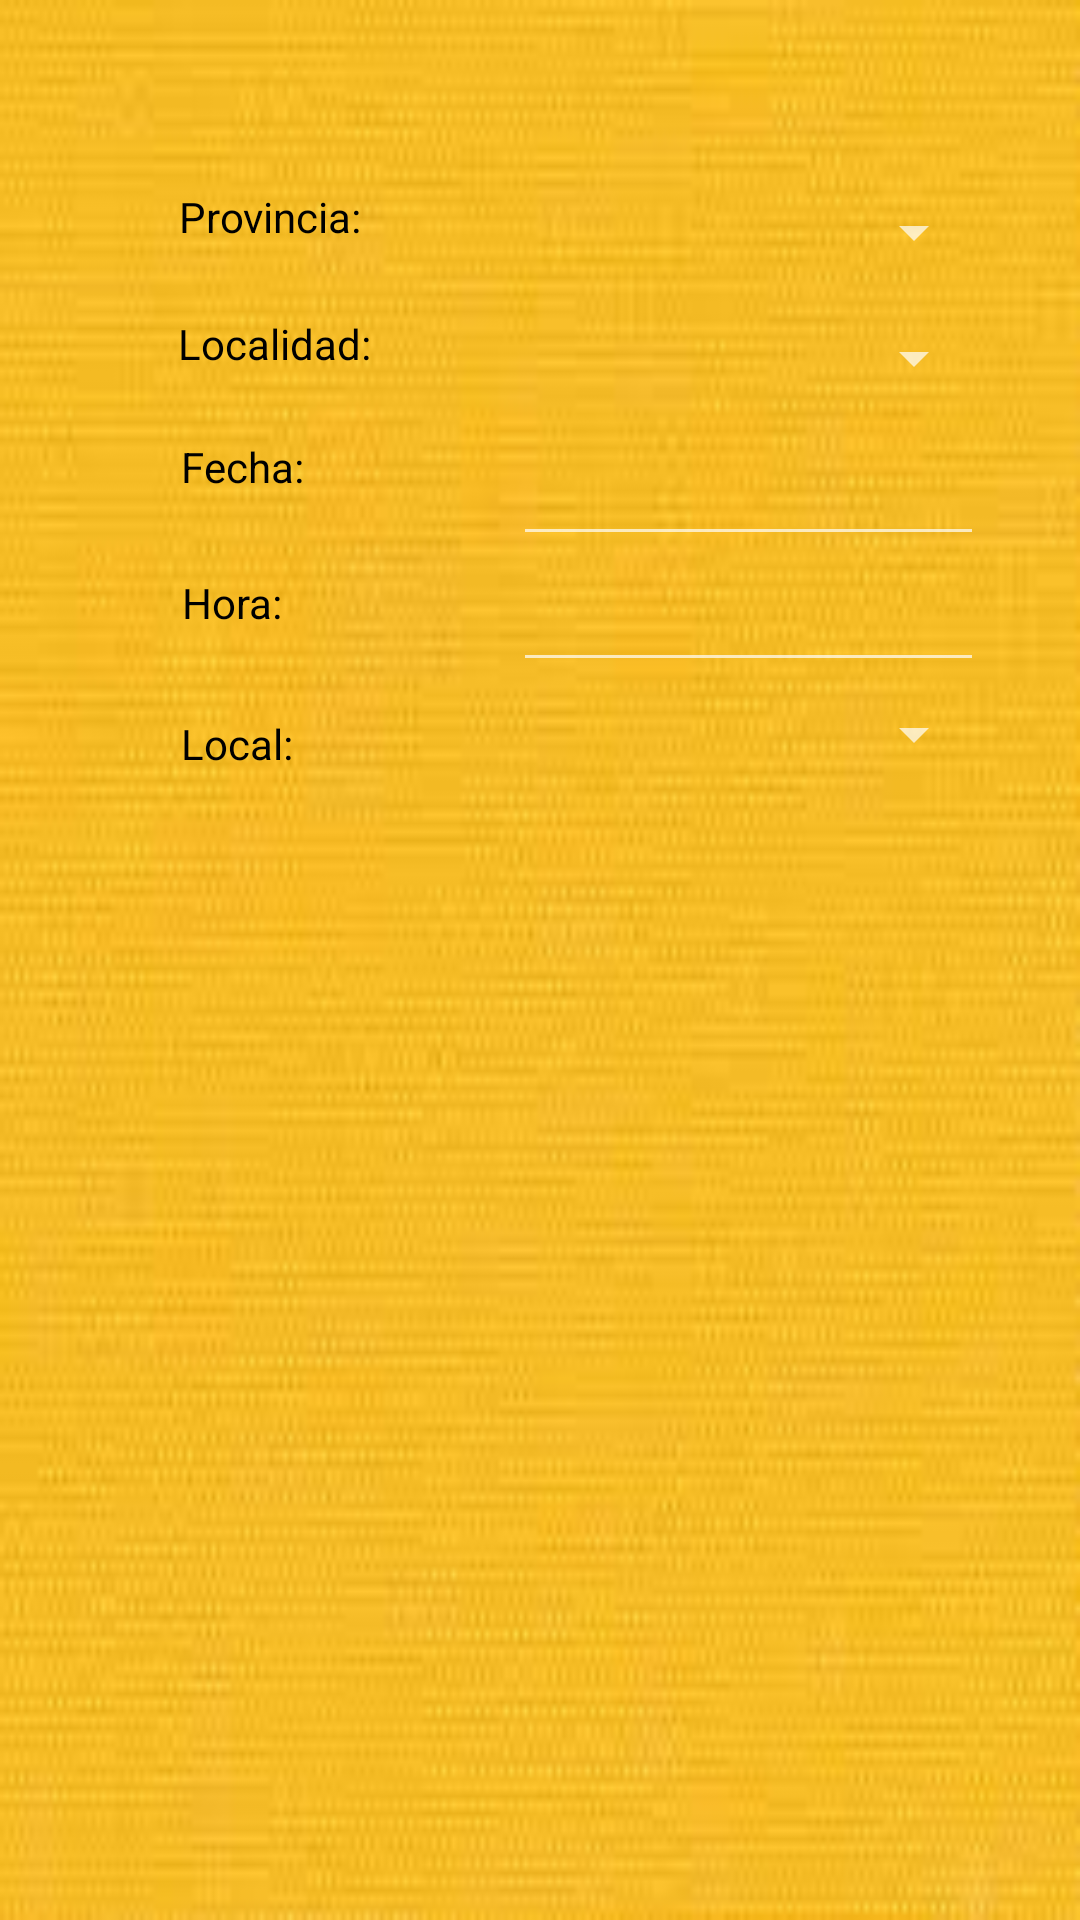

Write the Android layout XML for this screen, with the resource values it uses.
<!-- AndroidManifest.xml: application theme Theme.AppCompat.NoActionBar -->
<!-- res/layout/activity_crear_partida.xml -->
<?xml version="1.0" encoding="utf-8"?>
<androidx.constraintlayout.widget.ConstraintLayout xmlns:android="http://schemas.android.com/apk/res/android"
    xmlns:app="http://schemas.android.com/apk/res-auto"
    xmlns:tools="http://schemas.android.com/tools"
    android:layout_width="match_parent"
    android:layout_height="match_parent"
    android:background="@drawable/tapeteamarillo"
    tools:context=".CrearPartida">

    <Spinner
        android:id="@+id/spLocalCrear"
        style="@style/Widget.AppCompat.Light.Spinner.DropDown.ActionBar"
        android:layout_width="158dp"
        android:layout_height="48dp"
        android:gravity="center|center_horizontal"
        app:layout_constraintBottom_toBottomOf="parent"
        app:layout_constraintEnd_toEndOf="parent"
        app:layout_constraintHorizontal_bias="0.845"
        app:layout_constraintStart_toStartOf="parent"
        app:layout_constraintTop_toTopOf="parent"
        app:layout_constraintVertical_bias="0.373"
        tools:ignore="SpeakableTextPresentCheck" />

    <Spinner
        android:id="@+id/spLocalidadCrear"
        style="@style/Widget.AppCompat.Light.Spinner.DropDown.ActionBar"
        android:layout_width="158dp"
        android:layout_height="48dp"
        android:gravity="center|center_horizontal"
        app:layout_constraintBottom_toBottomOf="parent"
        app:layout_constraintEnd_toEndOf="parent"
        app:layout_constraintHorizontal_bias="0.845"
        app:layout_constraintStart_toStartOf="parent"
        app:layout_constraintTop_toTopOf="parent"
        app:layout_constraintVertical_bias="0.161"
        tools:ignore="SpeakableTextPresentCheck" />

    <EditText
        android:id="@+id/etHora"
        android:layout_width="157dp"
        android:layout_height="48dp"
        android:clickable="false"
        android:ems="10"
        android:focusable="false"
        android:gravity="center_horizontal|center_vertical"
        android:importantForAutofill="no"
        android:inputType="time"
        android:textColor="@color/White"
        app:layout_constraintBottom_toBottomOf="parent"
        app:layout_constraintEnd_toEndOf="parent"
        app:layout_constraintHorizontal_bias="0.842"
        app:layout_constraintStart_toStartOf="parent"
        app:layout_constraintTop_toTopOf="parent"
        app:layout_constraintVertical_bias="0.303"
        tools:ignore="SpeakableTextPresentCheck" />

    <EditText
        android:id="@+id/etFecha"
        android:layout_width="157dp"
        android:layout_height="48dp"
        android:clickable="false"
        android:ems="10"
        android:focusable="false"
        android:gravity="center_horizontal|center_vertical"
        android:importantForAutofill="no"
        android:inputType="date"
        android:textColor="@color/White"
        app:layout_constraintBottom_toBottomOf="parent"
        app:layout_constraintEnd_toEndOf="parent"
        app:layout_constraintHorizontal_bias="0.842"
        app:layout_constraintStart_toStartOf="parent"
        app:layout_constraintTop_toTopOf="parent"
        app:layout_constraintVertical_bias="0.232"
        tools:ignore="SpeakableTextPresentCheck" />

    <TextView
        android:id="@+id/tvProvinciaPartidas"
        android:layout_width="wrap_content"
        android:layout_height="wrap_content"
        android:text="@string/provinciaCrear"
        android:textColor="@color/Black"
        app:layout_constraintBottom_toBottomOf="parent"
        app:layout_constraintEnd_toEndOf="parent"
        app:layout_constraintHorizontal_bias="0.2"
        app:layout_constraintStart_toStartOf="parent"
        app:layout_constraintTop_toTopOf="parent"
        app:layout_constraintVertical_bias="0.101" />

    <TextView
        android:id="@+id/txLocalidaPartida"
        android:layout_width="wrap_content"
        android:layout_height="wrap_content"
        android:text="@string/localidadCrear"
        android:textColor="@color/Black"
        app:layout_constraintBottom_toBottomOf="parent"
        app:layout_constraintEnd_toEndOf="parent"
        app:layout_constraintHorizontal_bias="0.201"
        app:layout_constraintStart_toStartOf="parent"
        app:layout_constraintTop_toTopOf="parent"
        app:layout_constraintVertical_bias="0.169" />

    <TextView
        android:id="@+id/tvFecha"
        android:layout_width="wrap_content"
        android:layout_height="wrap_content"
        android:text="@string/fechaCrear"
        android:textColor="@color/Black"
        app:layout_constraintBottom_toBottomOf="parent"
        app:layout_constraintEnd_toEndOf="parent"
        app:layout_constraintHorizontal_bias="0.189"
        app:layout_constraintStart_toStartOf="parent"
        app:layout_constraintTop_toTopOf="parent"
        app:layout_constraintVertical_bias="0.235" />

    <TextView
        android:id="@+id/tvHora"
        android:layout_width="wrap_content"
        android:layout_height="wrap_content"
        android:text="@string/horaCrear"
        android:textAlignment="textEnd"
        android:textColor="@color/Black"
        app:layout_constraintBottom_toBottomOf="parent"
        app:layout_constraintEnd_toEndOf="parent"
        app:layout_constraintHorizontal_bias="0.185"
        app:layout_constraintStart_toStartOf="parent"
        app:layout_constraintTop_toTopOf="parent"
        app:layout_constraintVertical_bias="0.308" />

    <TextView
        android:id="@+id/tvLocalPartidas"
        android:layout_width="wrap_content"
        android:layout_height="wrap_content"
        android:text="@string/local"
        android:textAlignment="textEnd"
        android:textColor="@color/Black"
        app:layout_constraintBottom_toBottomOf="parent"
        app:layout_constraintEnd_toEndOf="parent"
        app:layout_constraintHorizontal_bias="0.187"
        app:layout_constraintStart_toStartOf="parent"
        app:layout_constraintTop_toTopOf="parent"
        app:layout_constraintVertical_bias="0.384" />

    <Spinner
        android:id="@+id/spProvinciaPartidas"
        style="@style/Widget.AppCompat.Light.Spinner.DropDown.ActionBar"
        android:layout_width="158dp"
        android:layout_height="48dp"
        android:gravity="center|center_horizontal"
        app:layout_constraintBottom_toBottomOf="parent"
        app:layout_constraintEnd_toEndOf="parent"
        app:layout_constraintHorizontal_bias="0.845"
        app:layout_constraintStart_toStartOf="parent"
        app:layout_constraintTop_toTopOf="parent"
        app:layout_constraintVertical_bias="0.09"
        tools:ignore="SpeakableTextPresentCheck" />

</androidx.constraintlayout.widget.ConstraintLayout>
<!-- resources referenced by this layout -->
<resources>
  <color name="Black">#000000</color>
  <color name="White">#FFFFFF</color>
  <!-- drawable tapeteamarillo: jpg bitmap (drawable, 3862 bytes) -->
  <string name="fechaCrear">Fecha:</string>
  <string name="horaCrear">Hora:</string>
  <string name="local">Local:</string>
  <string name="localidadCrear">Localidad:</string>
  <string name="provinciaCrear">Provincia:</string>
</resources>
